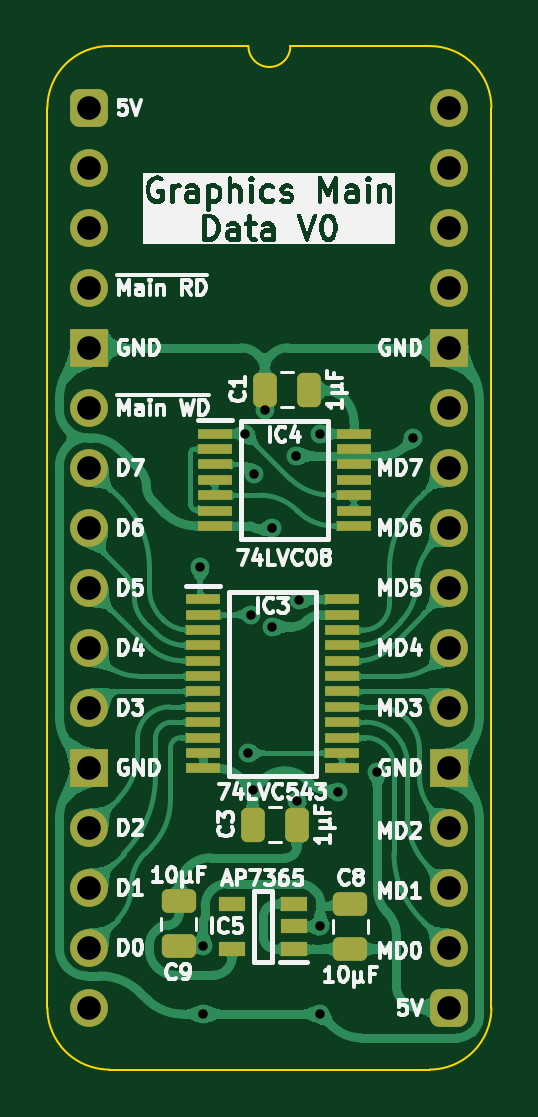
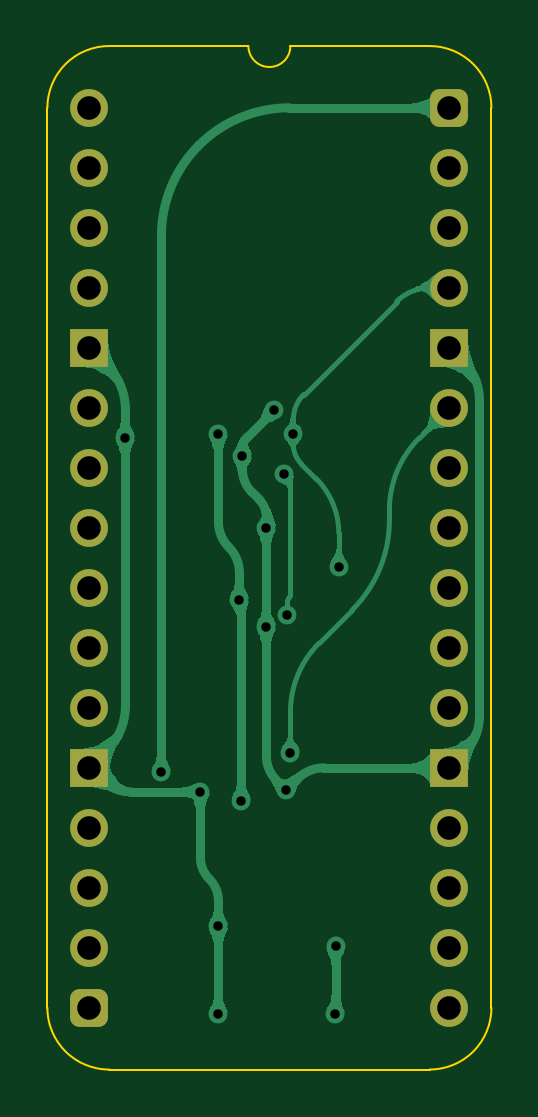
Circuit board: 11 layer files. Board 18.8 x 43.3 mm.
- bottom_copper: Graphics Main Data-B_Cu.gbl (42536 bytes)
- bottom_mask: Graphics Main Data-B_Mask.gbs (1881 bytes)
- paste: Graphics Main Data-B_Paste.gbp (459 bytes)
- bottom_silk: Graphics Main Data-B_Silkscreen.gbo (460 bytes)
- outline: Graphics Main Data-Edge_Cuts.gm1 (1054 bytes)
- top_copper: Graphics Main Data-F_Cu.gtl (128269 bytes)
- top_mask: Graphics Main Data-F_Mask.gts (3598 bytes)
- paste: Graphics Main Data-F_Paste.gtp (2721 bytes)
- top_silk: Graphics Main Data-F_Silkscreen.gto (92941 bytes)
- drill: Graphics Main Data-NPTH.drl (269 bytes)
- drill: Graphics Main Data-PTH.drl (1076 bytes)

=== bottom_copper: Graphics Main Data-B_Cu.gbl (42536 bytes, source omitted) ===
=== bottom_mask: Graphics Main Data-B_Mask.gbs (1881 bytes, source withheld) ===
=== paste: Graphics Main Data-B_Paste.gbp ===
%TF.GenerationSoftware,KiCad,Pcbnew,9.0.5*%
%TF.CreationDate,2025-10-11T10:06:00+02:00*%
%TF.ProjectId,Graphics Main Data,47726170-6869-4637-9320-4d61696e2044,V0*%
%TF.SameCoordinates,Original*%
%TF.FileFunction,Paste,Bot*%
%TF.FilePolarity,Positive*%
%FSLAX46Y46*%
G04 Gerber Fmt 4.6, Leading zero omitted, Abs format (unit mm)*
G04 Created by KiCad (PCBNEW 9.0.5) date 2025-10-11 10:06:00*
%MOMM*%
%LPD*%
G01*
G04 APERTURE LIST*
G04 APERTURE END LIST*
M02*

=== bottom_silk: Graphics Main Data-B_Silkscreen.gbo ===
%TF.GenerationSoftware,KiCad,Pcbnew,9.0.5*%
%TF.CreationDate,2025-10-11T10:06:00+02:00*%
%TF.ProjectId,Graphics Main Data,47726170-6869-4637-9320-4d61696e2044,V0*%
%TF.SameCoordinates,Original*%
%TF.FileFunction,Legend,Bot*%
%TF.FilePolarity,Positive*%
%FSLAX46Y46*%
G04 Gerber Fmt 4.6, Leading zero omitted, Abs format (unit mm)*
G04 Created by KiCad (PCBNEW 9.0.5) date 2025-10-11 10:06:00*
%MOMM*%
%LPD*%
G01*
G04 APERTURE LIST*
G04 APERTURE END LIST*
M02*

=== outline: Graphics Main Data-Edge_Cuts.gm1 ===
%TF.GenerationSoftware,KiCad,Pcbnew,9.0.5*%
%TF.CreationDate,2025-10-11T10:06:00+02:00*%
%TF.ProjectId,Graphics Main Data,47726170-6869-4637-9320-4d61696e2044,V0*%
%TF.SameCoordinates,Original*%
%TF.FileFunction,Profile,NP*%
%FSLAX46Y46*%
G04 Gerber Fmt 4.6, Leading zero omitted, Abs format (unit mm)*
G04 Created by KiCad (PCBNEW 9.0.5) date 2025-10-11 10:06:00*
%MOMM*%
%LPD*%
G01*
G04 APERTURE LIST*
%TA.AperFunction,Profile*%
%ADD10C,0.100000*%
%TD*%
G04 APERTURE END LIST*
D10*
%TO.C,J5*%
X17018000Y-38100000D02*
G75*
G02*
X14404268Y-40713730I-2613730J0D01*
G01*
X14404267Y2613733D02*
G75*
G02*
X17018003Y1I3J-2613733D01*
G01*
X8509000Y2616200D02*
G75*
G02*
X6731000Y2616200I-889000J0D01*
G01*
X835733Y-40713733D02*
G75*
G02*
X-1778003Y-38100000I-3J2613733D01*
G01*
X-1778000Y0D02*
G75*
G02*
X835732Y2613732I2613731J1D01*
G01*
X17018000Y-38100000D02*
X17017999Y1D01*
X14404268Y-40713732D02*
X835733Y-40713733D01*
X14404267Y2613733D02*
X8509000Y2616200D01*
X6731000Y2616200D02*
X835732Y2613732D01*
X-1778000Y-38100000D02*
X-1778000Y0D01*
%TD*%
M02*

=== top_copper: Graphics Main Data-F_Cu.gtl (128269 bytes, source omitted) ===
=== top_mask: Graphics Main Data-F_Mask.gts ===
%TF.GenerationSoftware,KiCad,Pcbnew,9.0.5*%
%TF.CreationDate,2025-10-11T10:06:00+02:00*%
%TF.ProjectId,Graphics Main Data,47726170-6869-4637-9320-4d61696e2044,V0*%
%TF.SameCoordinates,Original*%
%TF.FileFunction,Soldermask,Top*%
%TF.FilePolarity,Negative*%
%FSLAX46Y46*%
G04 Gerber Fmt 4.6, Leading zero omitted, Abs format (unit mm)*
G04 Created by KiCad (PCBNEW 9.0.5) date 2025-10-11 10:06:00*
%MOMM*%
%LPD*%
G01*
G04 APERTURE LIST*
G04 Aperture macros list*
%AMRoundRect*
0 Rectangle with rounded corners*
0 $1 Rounding radius*
0 $2 $3 $4 $5 $6 $7 $8 $9 X,Y pos of 4 corners*
0 Add a 4 corners polygon primitive as box body*
4,1,4,$2,$3,$4,$5,$6,$7,$8,$9,$2,$3,0*
0 Add four circle primitives for the rounded corners*
1,1,$1+$1,$2,$3*
1,1,$1+$1,$4,$5*
1,1,$1+$1,$6,$7*
1,1,$1+$1,$8,$9*
0 Add four rect primitives between the rounded corners*
20,1,$1+$1,$2,$3,$4,$5,0*
20,1,$1+$1,$4,$5,$6,$7,0*
20,1,$1+$1,$6,$7,$8,$9,0*
20,1,$1+$1,$8,$9,$2,$3,0*%
G04 Aperture macros list end*
%ADD10O,1.600000X1.600000*%
%ADD11R,1.600000X1.600000*%
%ADD12RoundRect,0.400000X-0.400000X-0.400000X0.400000X-0.400000X0.400000X0.400000X-0.400000X0.400000X0*%
%ADD13R,1.475000X0.450000*%
%ADD14RoundRect,0.250000X0.475000X-0.250000X0.475000X0.250000X-0.475000X0.250000X-0.475000X-0.250000X0*%
%ADD15RoundRect,0.250000X-0.475000X0.250000X-0.475000X-0.250000X0.475000X-0.250000X0.475000X0.250000X0*%
%ADD16R,1.150000X0.600000*%
%ADD17RoundRect,0.250000X0.250000X0.475000X-0.250000X0.475000X-0.250000X-0.475000X0.250000X-0.475000X0*%
G04 APERTURE END LIST*
D10*
%TO.C,J5*%
X15240000Y0D03*
X15240000Y-2540000D03*
X15240000Y-5080000D03*
X15240000Y-7620000D03*
D11*
X15240000Y-10160000D03*
D10*
X15240000Y-12700000D03*
X15240000Y-15240000D03*
X15240000Y-17780000D03*
X15240000Y-20320000D03*
X15240000Y-22860000D03*
X15240000Y-25400000D03*
D11*
X15240000Y-27940000D03*
D10*
X15240000Y-30480000D03*
X15240000Y-33020000D03*
X15240000Y-35560000D03*
D12*
X15240000Y-38100000D03*
D10*
X0Y-38100000D03*
X0Y-35560000D03*
X0Y-33020000D03*
X0Y-30480000D03*
D11*
X0Y-27940000D03*
D10*
X0Y-25400000D03*
X0Y-22860000D03*
X0Y-20320000D03*
X0Y-17780000D03*
X0Y-15240000D03*
X0Y-12700000D03*
D11*
X0Y-10160000D03*
D10*
X0Y-7620000D03*
X0Y-5080000D03*
X0Y-2540000D03*
D12*
X0Y0D03*
%TD*%
D13*
%TO.C,IC4*%
X11193000Y-13798000D03*
X11193000Y-14448000D03*
X11193000Y-15098000D03*
X11193000Y-15748000D03*
X11193000Y-16398000D03*
X11193000Y-17048000D03*
X11193000Y-17698000D03*
X5317000Y-17698000D03*
X5317000Y-17048000D03*
X5317000Y-16398000D03*
X5317000Y-15748000D03*
X5317000Y-15098000D03*
X5317000Y-14448000D03*
X5317000Y-13798000D03*
%TD*%
D14*
%TO.C,C8*%
X11049000Y-33705000D03*
X11049000Y-35605000D03*
%TD*%
D13*
%TO.C,IC3*%
X10685000Y-20809000D03*
X10685000Y-21459000D03*
X10685000Y-22109000D03*
X10685000Y-22759000D03*
X10685000Y-23409000D03*
X10685000Y-24059000D03*
X10685000Y-24709000D03*
X10685000Y-25359000D03*
X10685000Y-26009000D03*
X10685000Y-26659000D03*
X10685000Y-27309000D03*
X10685000Y-27959000D03*
X4809000Y-27959000D03*
X4809000Y-27309000D03*
X4809000Y-26659000D03*
X4809000Y-26009000D03*
X4809000Y-25359000D03*
X4809000Y-24709000D03*
X4809000Y-24059000D03*
X4809000Y-23409000D03*
X4809000Y-22759000D03*
X4809000Y-22109000D03*
X4809000Y-21459000D03*
X4809000Y-20809000D03*
%TD*%
D15*
%TO.C,C9*%
X3784600Y-35495000D03*
X3784600Y-33595000D03*
%TD*%
D16*
%TO.C,IC5*%
X6040600Y-35606000D03*
X6040600Y-33706000D03*
X8640600Y-33706000D03*
X8640600Y-34656000D03*
X8640600Y-35606000D03*
%TD*%
D17*
%TO.C,C3*%
X6908000Y-30353000D03*
X8808000Y-30353000D03*
%TD*%
%TO.C,C1*%
X7416000Y-11938000D03*
X9316000Y-11938000D03*
%TD*%
M02*

=== paste: Graphics Main Data-F_Paste.gtp (2721 bytes, source withheld) ===
=== top_silk: Graphics Main Data-F_Silkscreen.gto (92941 bytes, source omitted) ===
=== drill: Graphics Main Data-NPTH.drl ===
M48
; DRILL file {KiCad 9.0.5} date 2025-10-11T10:06:19+0200
; FORMAT={-:-/ absolute / metric / decimal}
; #@! TF.CreationDate,2025-10-11T10:06:19+02:00
; #@! TF.GenerationSoftware,Kicad,Pcbnew,9.0.5
; #@! TF.FileFunction,NonPlated,1,2,NPTH
FMAT,2
METRIC
%
G90
G05
M30

=== drill: Graphics Main Data-PTH.drl ===
M48
; DRILL file {KiCad 9.0.5} date 2025-10-11T10:06:19+0200
; FORMAT={-:-/ absolute / metric / decimal}
; #@! TF.CreationDate,2025-10-11T10:06:19+02:00
; #@! TF.GenerationSoftware,Kicad,Pcbnew,9.0.5
; #@! TF.FileFunction,Plated,1,2,PTH
FMAT,2
METRIC
; #@! TA.AperFunction,Plated,PTH,ViaDrill
T1C0.400
; #@! TA.AperFunction,Plated,PTH,ComponentDrill
T2C1.000
%
G90
G05
T1
X4.682Y-19.448
X4.814Y-35.495
X4.826Y-38.364
X6.604Y-13.798
X6.731Y-27.305
X6.858Y-21.463
X6.908Y-28.879
X6.985Y-15.494
X7.42Y-12.802
X7.747Y-17.78
X7.747Y-21.971
X8.763Y-14.732
X8.808Y-29.337
X8.89Y-20.828
X9.779Y-13.798
X9.779Y-34.656
X9.779Y-38.364
X10.541Y-28.956
X12.192Y-28.116
X13.716Y-13.97
T2
X0.0Y0.0
X0.0Y-2.54
X0.0Y-5.08
X0.0Y-7.62
X0.0Y-10.16
X0.0Y-12.7
X0.0Y-15.24
X0.0Y-17.78
X0.0Y-20.32
X0.0Y-22.86
X0.0Y-25.4
X0.0Y-27.94
X0.0Y-30.48
X0.0Y-33.02
X0.0Y-35.56
X0.0Y-38.1
X15.24Y0.0
X15.24Y-2.54
X15.24Y-5.08
X15.24Y-7.62
X15.24Y-10.16
X15.24Y-12.7
X15.24Y-15.24
X15.24Y-17.78
X15.24Y-20.32
X15.24Y-22.86
X15.24Y-25.4
X15.24Y-27.94
X15.24Y-30.48
X15.24Y-33.02
X15.24Y-35.56
X15.24Y-38.1
M30

